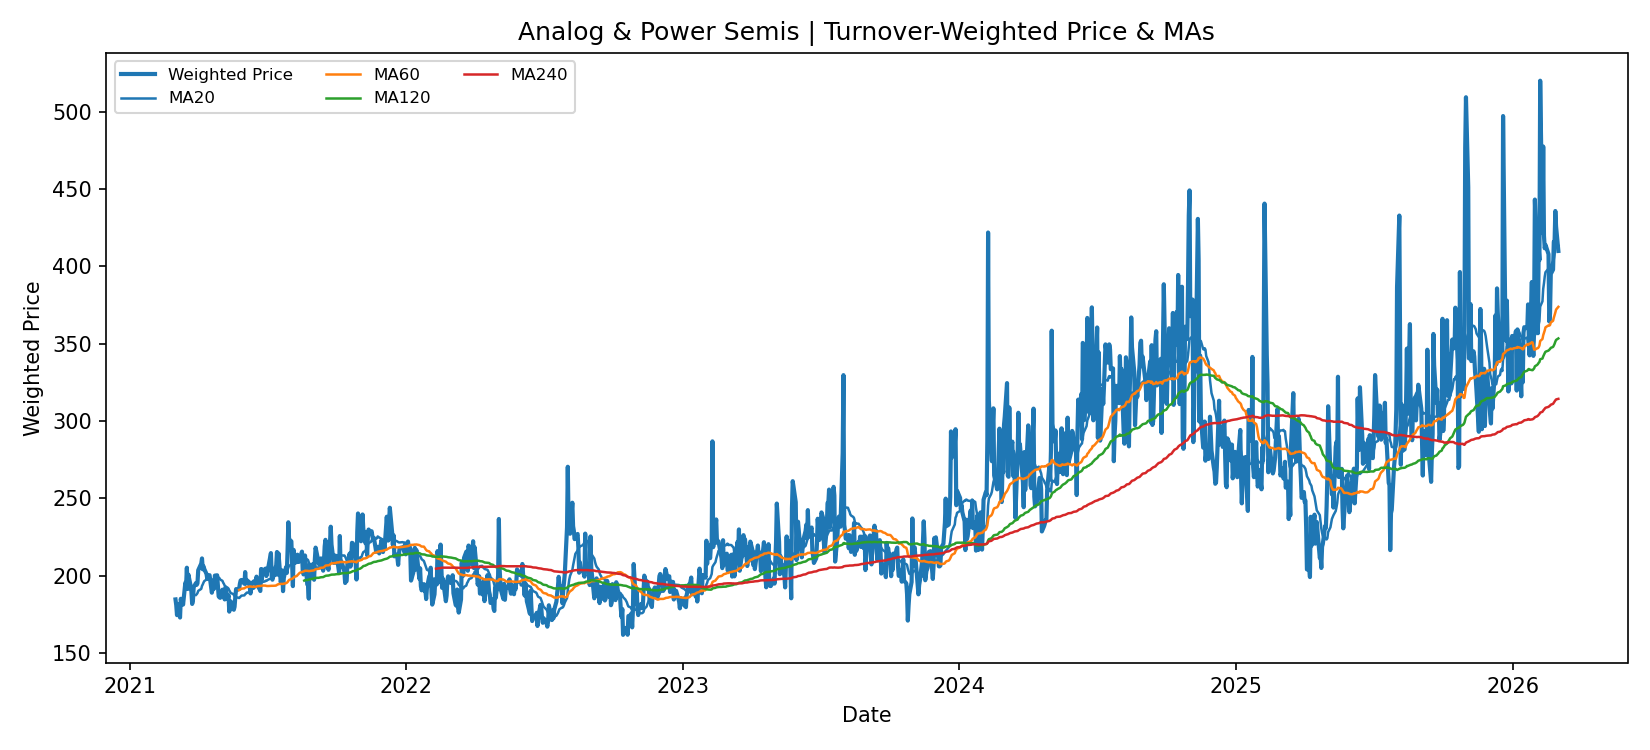

The file beside this chart, header and first rows:
date, weighted_price, ma_20, ma_60, ma_120, ma_240
2021-03-02, 184.6, , , , 
2021-03-03, 180.9, , , , 
2021-03-04, 174.4, , , , 
2021-03-05, 181.5, , , , 
2021-03-08, 172.9, , , , 
2021-03-09, 185, , , , 
2021-03-10, 182.2, , , , 
2021-03-11, 184.9, , , , 
2021-03-12, 181.2, , , , 
2021-03-15, 195.4, , , , 
2021-03-16, 193.5, , , , 
2021-03-17, 205.1, , , , 
2021-03-18, 191.3, , , , 
2021-03-19, 200.7, , , , 
2021-03-22, 193.3, , , , 
2021-03-23, 189.7, , , , 
2021-03-24, 181.7, , , , 
2021-03-25, 183.7, , , , 
2021-03-26, 192.5, , , , 
2021-03-29, 195.2, 187.5, , , 
2021-03-30, 194, 188, , , 
2021-03-31, 195, 188.7, , , 
2021-04-01, 203.5, 190.1, , , 
2021-04-05, 207.8, 191.4, , , 
2021-04-06, 211.1, 193.3, , , 
2021-04-07, 204.1, 194.3, , , 
2021-04-08, 206, 195.5, , , 
2021-04-09, 204.3, 196.4, , , 
2021-04-12, 201, 197.4, , , 
2021-04-13, 197.8, 197.6, , , 
2021-04-14, 199.2, 197.8, , , 
2021-04-15, 199.8, 197.6, , , 
2021-04-16, 200.3, 198, , , 
2021-04-19, 188.9, 197.4, , , 
2021-04-20, 191.5, 197.3, , , 
2021-04-21, 194.1, 197.6, , , 
2021-04-22, 191.6, 198.1, , , 
2021-04-23, 200, 198.9, , , 
2021-04-26, 200.2, 199.3, , , 
2021-04-27, 193.5, 199.2, , , 
2021-04-28, 186.6, 198.8, , , 
2021-04-29, 186, 198.4, , , 
2021-04-30, 185.6, 197.5, , , 
2021-05-03, 190.9, 196.6, , , 
2021-05-04, 186.9, 195.4, , , 
2021-05-05, 187.4, 194.6, , , 
2021-05-06, 184.6, 193.5, , , 
2021-05-07, 192.4, 192.9, , , 
2021-05-10, 184.9, 192.1, , , 
2021-05-11, 187.4, 191.6, , , 
2021-05-12, 176.7, 190.5, , , 
2021-05-13, 181.3, 189.5, , , 
2021-05-14, 183.3, 188.7, , , 
2021-05-17, 178.6, 188.2, , , 
2021-05-18, 177.9, 187.5, , , 
2021-05-19, 179.8, 186.8, , , 
2021-05-20, 186.2, 186.5, , , 
2021-05-21, 191.3, 186.1, , , 
2021-05-24, 191, 185.6, , , 
2021-05-25, 191.3, 185.5, 190.7, , 
... 1,196 more rows
